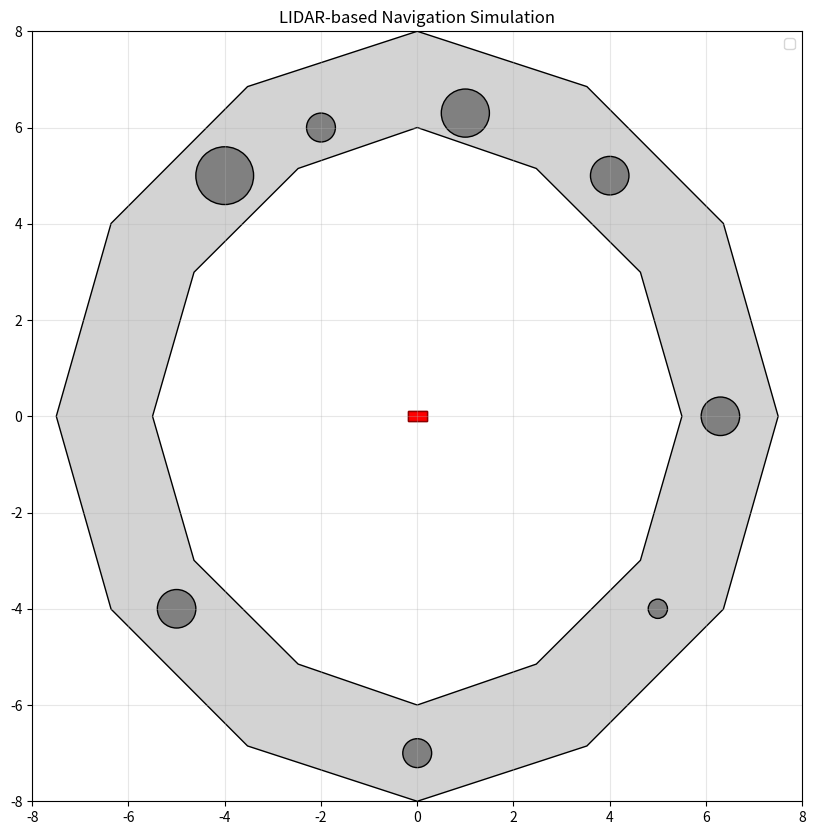

Here is the Python script that generated this plot: (Note: this script raises an exception after producing the figure.)
import numpy as np
import matplotlib.pyplot as plt
from matplotlib.patches import Rectangle, Circle, Polygon
from matplotlib.animation import FuncAnimation, FFMpegWriter
from matplotlib.transforms import Affine2D
from typing import List, Optional, Tuple, Dict
import dataclasses

# Explanation:
#
# The class <-> component relationship is described here:
# LIDARSimulator -> ray casting
# CarController -> given lidar data, return steering angle
# CarKinematics -> kinematic model
# TrackVisualizer -> draw track, car, obstacles, etc.

# Data structures for the simulation
@dataclasses.dataclass
class CarState:
    x: float  # x position
    y: float  # y position
    theta: float  # current heading angle in radians --- do we need this?
    steering_angle: float = 0.0  # current steering angle

@dataclasses.dataclass
class TrackConfig:
    bounds: Tuple[Tuple[float, float], Tuple[float, float]]
    obstacles: List[Tuple[float, float, float]]
    track_width: float  # Added track width parameter
    inner_boundary: np.ndarray  # Array of (x, y) points for inner boundary
    outer_boundary: np.ndarray  # Array of (x, y) points for outer boundary

def generate_track_boundaries(centerline_points: List[Tuple[float, float]], track_width: float) -> Tuple[np.ndarray, np.ndarray]:
    """Generate inner and outer track boundaries from centerline points with consistent width."""
    points = np.array(centerline_points)
    inner_boundary = []
    outer_boundary = []
    
    # Ensure the track is closed by appending the first point if needed
    if not np.array_equal(points[0], points[-1]):
        points = np.append(points, [points[0]], axis=0)

    for i in range(len(points) - 1):
        # Get current point and next point
        current = points[i]
        next_point = points[i + 1]
        
        # Get previous point (wrap around to last point if at start)
        prev_point = points[i - 1] if i > 0 else points[-2]
        
        # Calculate direction vectors
        dir_to_next = next_point - current
        dir_to_prev = current - prev_point
        
        # Normalize direction vectors
        dir_to_next = dir_to_next / np.linalg.norm(dir_to_next)
        dir_to_prev = dir_to_prev / np.linalg.norm(dir_to_prev)
        
        # Calculate average direction for smooth corners
        avg_direction = dir_to_next + dir_to_prev
        avg_direction = avg_direction / np.linalg.norm(avg_direction)
        
        # Calculate normal vector (rotate average direction 90 degrees)
        normal = np.array([-avg_direction[1], avg_direction[0]])
        
        # Generate inner and outer points
        inner_point = current - normal * (track_width / 2)
        outer_point = current + normal * (track_width / 2)
        
        inner_boundary.append(inner_point)
        outer_boundary.append(outer_point)
    
    # Add closing points
    inner_boundary.append(inner_boundary[0])
    outer_boundary.append(outer_boundary[0])
    
    return np.array(inner_boundary), np.array(outer_boundary)

@dataclasses.dataclass
class LIDARReading:
    distances: np.ndarray  # Array of distances for each beam
    angles: np.ndarray    # Array of angles for each beam
    hit_points: np.ndarray  # Array of (x,y) coordinates where each beam hits

class LIDARSimulator:
    """
    LIDAR simulation component that performs ray casting to detect obstacles and track boundaries.
    Simulates a LIDAR sensor mounted on the front of the car.
    """
    def __init__(self, 
                 num_beams: int = 180,
                 max_range: float = 10.0,
                 angle_span: float = np.pi,
                 car_length: float = 5.0,
                 car_width: float = 2.5,
                 mount_offset: float = 0.0):  # Offset from car front center
        """
        Initialize the LIDAR simulator.
        
        Args:
            num_beams: Number of LIDAR beams
            max_range: Maximum detection range
            angle_span: Angular span of the sensor in radians
            car_length: Length of the car for mounting position
            car_width: Width of the car for mounting position
            mount_offset: Offset from car center (positive is right, negative is left)
        """
        self.num_beams = num_beams
        self.max_range = max_range
        self.angle_span = angle_span
        self.car_length = car_length
        self.car_width = car_width
        self.mount_offset = mount_offset
        
        # Pre-calculate beam angles for efficiency
        self.beam_angles = np.linspace(-angle_span/2, angle_span/2, num_beams)
    
    def get_sensor_position(self, car_state: 'CarState') -> np.ndarray:
        """Calculate LIDAR sensor position based on car state."""
        # Calculate offset from car's rear axle to sensor mounting point
        x_offset = self.car_length * np.cos(car_state.theta)
        y_offset = self.car_length * np.sin(car_state.theta)
        
        # Add lateral offset if sensor is not mounted at center
        if self.mount_offset != 0:
            lateral_x = -self.mount_offset * np.sin(car_state.theta)
            lateral_y = self.mount_offset * np.cos(car_state.theta)
            x_offset += lateral_x
            y_offset += lateral_y
            
        return np.array([
            car_state.x + x_offset,
            car_state.y + y_offset
        ])

    def cast_ray(self, 
                 origin: np.ndarray,
                 angle: float,
                 track_config: 'TrackConfig') -> Tuple[float, np.ndarray]:
        """
        Cast a single ray and find the closest intersection point.
        
        Returns:
            Tuple of (distance, hit_point)
        """
        # Calculate ray endpoint at max range
        direction = np.array([np.cos(angle), np.sin(angle)])
        end_point = origin + direction * self.max_range
        
        closest_dist = self.max_range
        closest_point = end_point.copy()
        
        # Check track boundary intersections
        for boundary in [track_config.inner_boundary, track_config.outer_boundary]:
            for i in range(len(boundary) - 1):
                intersection = self._line_intersection(
                    origin, end_point,
                    boundary[i], boundary[i + 1]
                )
                if intersection is not None:
                    dist = np.linalg.norm(intersection - origin)
                    if dist < closest_dist:
                        closest_dist = dist
                        closest_point = intersection

        # Check obstacle intersections
        for obstacle in track_config.obstacles:
            intersection = self._circle_intersection(
                origin, end_point, 
                np.array([obstacle[0], obstacle[1]]), obstacle[2]
            )
            if intersection is not None:
                dist = np.linalg.norm(intersection - origin)
                if dist < closest_dist:
                    closest_dist = dist
                    closest_point = intersection
                    
        return closest_dist, closest_point

    def get_readings(self, car_state: 'CarState', track_config: 'TrackConfig') -> LIDARReading:
        """Get LIDAR readings for the current car state and track configuration."""
        sensor_pos = self.get_sensor_position(car_state)
        
        # Initialize arrays for storing results
        distances = np.zeros(self.num_beams)
        hit_points = np.zeros((self.num_beams, 2))
        
        # Calculate absolute angles by adding car's heading to relative angles
        absolute_angles = self.beam_angles + car_state.theta
        
        # Cast rays for each beam
        for i, angle in enumerate(absolute_angles):
            distances[i], hit_points[i] = self.cast_ray(sensor_pos, angle, track_config)
        
        return LIDARReading(
            distances=distances,
            angles=self.beam_angles,  # Return relative angles for easier processing
            hit_points=hit_points
        )

    def _line_intersection(self,
                          ray_start: np.ndarray,
                          ray_end: np.ndarray,
                          line_start: np.ndarray,
                          line_end: np.ndarray) -> Optional[np.ndarray]:
        """Calculate intersection between ray and line segment using vector cross product."""
        p0, p1 = ray_start, ray_end
        p2, p3 = line_start, line_end
        
        s1 = p1 - p0
        s2 = p3 - p2
        
        det = np.cross(s1, s2)
        
        if abs(det) < 1e-10:  # Lines are parallel
            return None
            
        s = np.cross(p2 - p0, s2) / det
        t = np.cross(p2 - p0, s1) / det
        
        if 0 <= s <= 1 and 0 <= t <= 1:
            return p0 + s * s1
        
        return None

    def _circle_intersection(self,
                           ray_start: np.ndarray,
                           ray_end: np.ndarray,
                           circle_center: np.ndarray,
                           circle_radius: float) -> Optional[np.ndarray]:
        """Calculate intersection between ray and circle using quadratic equation."""
        direction = ray_end - ray_start
        direction = direction / np.linalg.norm(direction)
        
        oc = ray_start - circle_center
        
        a = 1  # Normalized direction vector
        b = 2 * np.dot(direction, oc)
        c = np.dot(oc, oc) - circle_radius * circle_radius
        
        discriminant = b * b - 4 * a * c
        
        if discriminant < 0:
            return None
            
        t1 = (-b - np.sqrt(discriminant)) / (2 * a)
        t2 = (-b + np.sqrt(discriminant)) / (2 * a)
        
        # Get smallest positive intersection
        t = float('inf')
        if t1 >= 0:
            t = min(t, t1)
        if t2 >= 0:
            t = min(t, t2)
            
        if t == float('inf'):
            return None
            
        return ray_start + direction * t

class CarController:
    def __init__(self, gap_threshold: float = 3.0, num_beams: int = 180, angle_span: float = np.pi, ratio: float = 0.95):
        self.gap_threshold = gap_threshold
        self.num_beams = num_beams
        self.angle_span = angle_span  # This should match LIDAR's angle_span
        self.ratio = ratio

    def get_steering_angle(self, lidar_data: np.ndarray) -> float:
        # print(f"lidar_data: {lidar_data}")
        """Steer the car towards the maximum gap in the LIDAR data"""
        # Create angle array matching LIDAR's angle distribution
        angle_array = np.linspace(-self.angle_span/2, self.angle_span/2, self.num_beams)
        
        # Add shape check with more informative error message
        if lidar_data.shape[0] != angle_array.shape[0]:
            raise ValueError(f"LIDAR data shape {lidar_data.shape} must match angle array shape {angle_array.shape}")

        # Split LIDAR data into segments based on gap threshold
        gaps = lidar_data > self.gap_threshold
        gap_indices = np.where(gaps)[0]
        
        if len(gap_indices) == 0:
            # If no gaps found, return neutral steering
            return 0.0
        
        # Find the longest continuous gap
        gap_diff = np.diff(gap_indices)
        gap_starts = np.concatenate([[0], np.where(gap_diff > 1)[0] + 1])
        gap_ends = np.concatenate([np.where(gap_diff > 1)[0], [len(gap_indices) - 1]])
        
        gap_lengths = gap_ends - gap_starts + 1
        longest_gap_idx = np.argmax(gap_lengths)
        start_idx = gap_indices[gap_starts[longest_gap_idx]]
        end_idx = gap_indices[gap_ends[longest_gap_idx]]
        
        # Find the furthest point in the gap
        best_idx = np.argmax(lidar_data[start_idx:end_idx+1]) + start_idx

        # Calculate center of the longest gap
        center_idx = (start_idx + end_idx) // 2

        # Use a weighted average of the center and best points
        steering_angle = angle_array[int(self.ratio*center_idx + (1-self.ratio)*best_idx)]
        return steering_angle

class CarKinematics:
    def __init__(self, car_length: float = 0.4, velocity: float = 1.0, dt: float = 0.05, x_std: float = 0.01, y_std: float = 0.01, theta_std: float = 0.01):
        self.car_length = car_length
        self.velocity = velocity
        self.dt = dt
        self.x_std = x_std
        self.y_std = y_std
        self.theta_std = theta_std
        self.state_history = []

    def update_state(self, current_state: CarState, steering_angle: float) -> CarState:
        """Update the car state using the kinematic model"""
        # Store old state in state history
        self.state_history.append(current_state)

        # Avoid instability for very small steering angles
        if abs(steering_angle) < 1e-2:
            steering_angle = 0.0

        # Update state with Gaussian noise
        x, y, theta = current_state.x, current_state.y, current_state.theta
        new_x = x + self.velocity * np.cos(theta) * self.dt + np.random.normal(0, self.x_std)
        new_y = y + self.velocity * np.sin(theta) * self.dt + np.random.normal(0, self.y_std)
        new_theta = theta + self.velocity / self.car_length * np.tan(steering_angle) * self.dt + np.random.normal(0, self.theta_std)
        # new_theta = theta + self.velocity / self.car_length * np.tan(steering_angle) * self.dt + np.random.normal(0, self.theta_std)
        # if steering_angle == 0:
        #     new_x = x + self.velocity * np.cos(theta) * self.dt + np.random.normal(0, self.x_std)
        #     new_y = y + self.velocity * np.sin(theta) * self.dt + np.random.normal(0, self.y_std)
        # else:
        #     new_x = x + self.car_length / np.tan(steering_angle) * (np.sin(theta + new_theta) - np.sin(theta)) + np.random.normal(0, self.x_std)
        #     new_y = y + self.car_length / np.tan(steering_angle) * (np.cos(theta) - np.cos(theta + new_theta)) + np.random.normal(0, self.y_std)
        # print(f"new_x: {new_x}, new_y: {new_y}, new_theta: {new_theta}, steering_angle: {steering_angle}")
        return CarState(new_x, new_y, new_theta, steering_angle)

class TrackVisualizer:
    def __init__(self, track_config: TrackConfig):
        self.track_config = track_config
        self.setup_visualization()

    def setup_visualization(self):
        """Initialize the visualization"""
        self.fig, self.ax = plt.subplots(figsize=(10, 10))
        bounds = self.track_config.bounds
        self.ax.set_xlim(bounds[0])
        self.ax.set_ylim(bounds[1])
        self.ax.set_aspect('equal')

        # Create car rectangle
        self.car_width = 0.4
        self.car_height = 0.2
        self.car = Rectangle((-self.car_width/2, -self.car_height/2),
                           self.car_width, self.car_height,
                           facecolor='red', edgecolor='darkred')
        self.ax.add_patch(self.car)

        # Draw track and obstacles
        self.draw_track()
        self.draw_obstacles()

    def draw_track(self):
        """Draw the track with filled area between boundaries"""
        # Draw outer boundary
        outer_track = Polygon(self.track_config.outer_boundary,
                            facecolor='lightgray',
                            edgecolor='black',
                            fill=True)
        self.ax.add_patch(outer_track)
        
        # Draw inner boundary (the hole)
        inner_track = Polygon(self.track_config.inner_boundary,
                            facecolor='white',
                            edgecolor='black',
                            fill=True)
        self.ax.add_patch(inner_track)

    def draw_obstacles(self):
        """Draw the obstacles"""
        for x, y, radius in self.track_config.obstacles:
            obstacle = Circle((x, y), radius, facecolor='gray', edgecolor='black')
            self.ax.add_patch(obstacle)

    def update_visualization(self, car_state: CarState):
        """Update the visualization for the current state"""
        # Update car position and orientation
        transform = Affine2D() \
            .rotate(car_state.theta) \
            .translate(car_state.x, car_state.y)

        # Set the car's transform to the calculated affine transform
        self.car.set_transform(transform + self.ax.transData)

        # Redraw the plot
        # self.ax.draw_artist(self.car)
        # self.ax.figure.canvas.blit(self.ax.bbox)
        # self.ax.figure.canvas.flush_events()

def main():
    # Define centerline points for a larger, centered oval track
    centerline_points = [
    (-6.5, 0),       # Left center point
    (-5.5, 3.5),     # Upper left curve
    (-3, 6),         # Upper left
    (0, 7),          # Top center
    (3, 6),          # Upper right
    (5.5, 3.5),      # Upper right curve
    (6.5, 0),        # Right center point
    (5.5, -3.5),     # Lower right curve
    (3, -6),         # Lower right
    (0, -7),         # Bottom center
    (-3, -6),        # Lower left
    (-5.5, -3.5),    # Lower left curve
    (-6.5, 0)        # Back to start
]
    track_width = 2.0  # Increased track width for better visibility
    
    # Generate track boundaries
    inner_boundary, outer_boundary = generate_track_boundaries(centerline_points, track_width)
    
    # Create track configuration with better distributed obstacles
    track_config = TrackConfig(
        bounds=((-8, 8), (-8, 8)),
        obstacles = [
        (-4, 5, 0.6),
        (-2, 6, 0.3),
        (1, 6.3, 0.5),
        (4, 5, 0.4),
        (6.3, 0, 0.4),
        (5, -4, 0.2),
        (0, -7, 0.3),
        (-5, -4, 0.4),
        ],
        track_width=track_width,
        inner_boundary=inner_boundary,
        outer_boundary=outer_boundary
    )

    # Initialize components with tuned parameters
    car_length = 0.1
    visualizer = TrackVisualizer(track_config)
    lidar = LIDARSimulator(
        num_beams=180,
        angle_span=np.pi * 2/3,  # 120 degree field of view
        max_range=5.0,
        car_length=car_length,
        car_width=0.2
    )
    controller = CarController(
        gap_threshold=0.25,
        num_beams=180,
        angle_span=np.pi * 2/3  # Match LIDAR's angle span
    )
    kinematics = CarKinematics(
        car_length=car_length,
        velocity=2.0,  # Reduced velocity for better control
        dt=0.05,
        x_std=0.001,   # Reduced noise for smoother motion
        y_std=0.001,
        theta_std=0.001
    )

    # Initial car state - start at the beginning of the track
    initial_heading = np.arctan2(
        centerline_points[1][1] - centerline_points[0][1],
        centerline_points[1][0] - centerline_points[0][0]
    )
    car_state = CarState(centerline_points[0][0], centerline_points[0][1], initial_heading)

    # Create lists to store trajectory and LIDAR data for visualization
    trajectory = [(car_state.x, car_state.y)]
    current_lidar_points = None
    
    def init():
        """Initialize animation"""
        # Create empty line objects for trajectory and LIDAR visualization
        trajectory_line, = visualizer.ax.plot([], [], 'g-', alpha=0.5,)
        lidar_lines = [visualizer.ax.plot([], [], 'r-', alpha=0.1)[0] 
                      for _ in range(lidar.num_beams)]
        
        visualizer.ax.add_patch(visualizer.car)

        visualizer.ax.legend()
        return (visualizer.car, trajectory_line, *lidar_lines)

    def update(frame):
        """Update animation frame"""
        nonlocal car_state, trajectory, current_lidar_points
        

        visualizer.ax.add_patch(visualizer.car)

        # Get LIDAR readings
        lidar_reading = lidar.get_readings(car_state, track_config)

        # Get steering decision
        steering_angle = controller.get_steering_angle(lidar_reading.distances)

        # Update car state
        car_state = kinematics.update_state(car_state, steering_angle)

        # Update trajectory
        trajectory.append((car_state.x, car_state.y))

        # Update visualization
        visualizer.update_visualization(car_state)

        # Update trajectory line
        trajectory_x, trajectory_y = zip(*trajectory)
        trajectory_line = visualizer.ax.get_lines()[0]
        trajectory_line.set_data(trajectory_x, trajectory_y)

        # Update LIDAR visualization
        sensor_pos = lidar.get_sensor_position(car_state)
        lidar_lines = visualizer.ax.get_lines()[1:]

        for i, (line, hit_point) in enumerate(zip(lidar_lines, lidar_reading.hit_points)):
            line.set_data([sensor_pos[0], hit_point[0]],
                         [sensor_pos[1], hit_point[1]])

        return (visualizer.car, trajectory_line, *lidar_lines)

    def save_animation(ani):
        """Save animation to file with appropriate settings"""
        Writer = FFMpegWriter(
            fps=30,
            metadata=dict(artist='LIDAR Simulation'),
            bitrate=2000
        )
        ani.save("./lidar_simulation.mp4", writer=Writer)

    # Create animation with adjusted parameters
    ani = FuncAnimation(
        visualizer.fig,
        update,
        init_func=init,
        frames=500,
        interval=20,  # Smaller interval for smoother animation
        blit=True,
        repeat=False  # Don't repeat the animation
    )

    # Set up the plot
    visualizer.ax.set_title('LIDAR-based Navigation Simulation')
    visualizer.ax.grid(True, alpha=0.3)

    # Show plot and save animation
    plt.show()
    save_animation(ani)

if __name__ == "__main__":
    main()